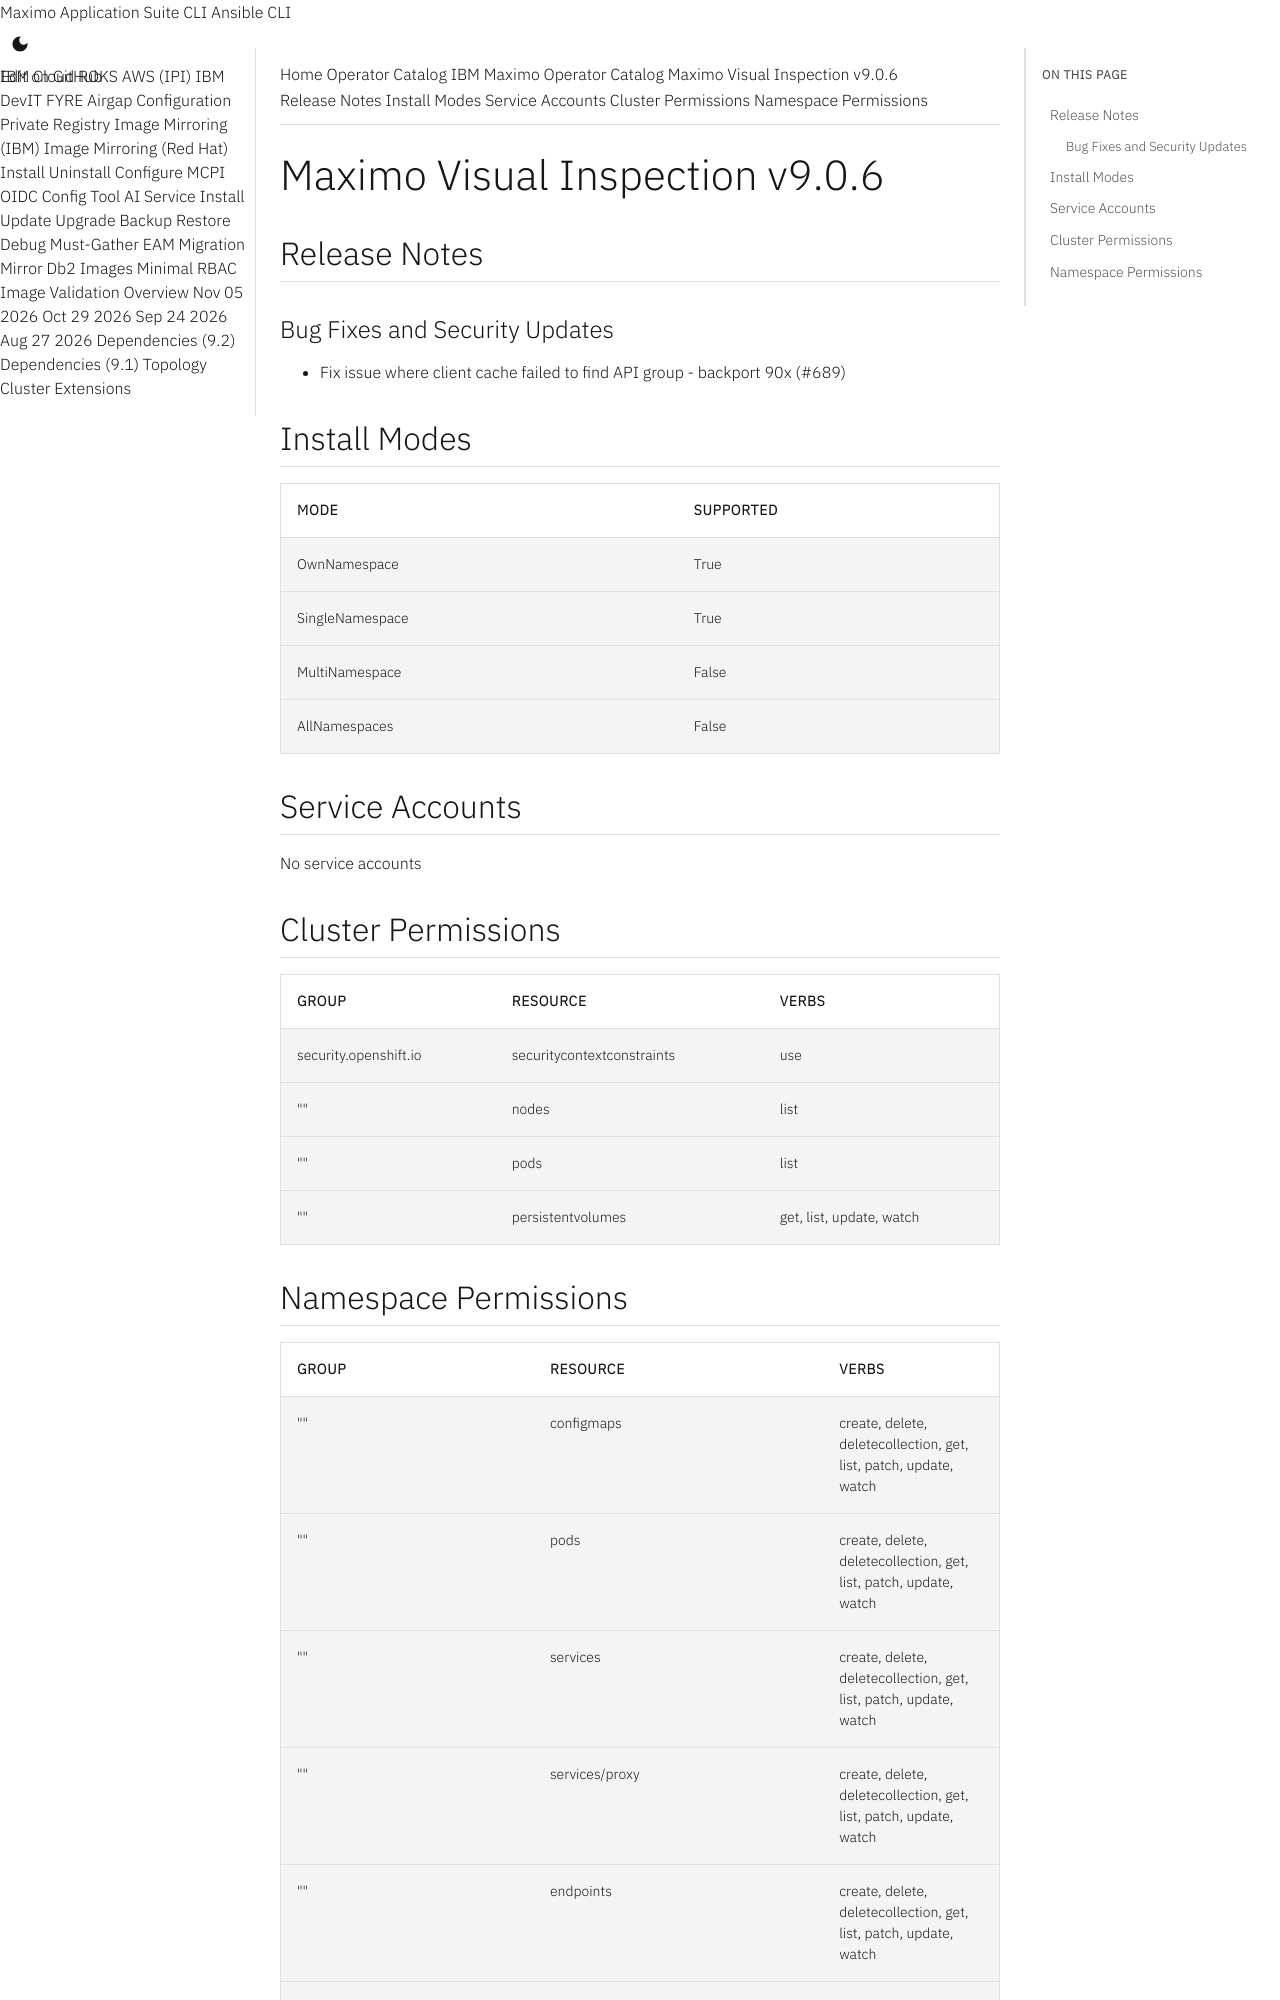

repository: ibm-mas/cli · page: catalogs/packages/ibm-mas-visualinspection/9.0.6/index.html · generator: mkdocs

extra_breadcrumb_title_1: Operator Catalog
extra_breadcrumb_title_2: IBM Maximo Operator Catalog
extra_breadcrumb_url_2: ../../../
nav_title: Operator Catalog

Maximo Visual Inspection v9.0.6
================================================================================

Release Notes
--------------------------------------------------------------------------------
### Bug Fixes and Security Updates
- Fix issue where client cache failed to find API group - backport 90x (#689)

Install Modes
--------------------------------------------------------------------------------
| Mode                 | Supported |
| :------------------- | :-------- |
| OwnNamespace         | True      |
| SingleNamespace      | True      |
| MultiNamespace       | False     |
| AllNamespaces        | False     |

Service Accounts
--------------------------------------------------------------------------------
No service accounts

Cluster Permissions
--------------------------------------------------------------------------------
| Group                                    | Resource                                 | Verbs                                                                            |
| :--------------------------------------- | :--------------------------------------- | :------------------------------------------------------------------------------- |
| security.openshift.io                    | securitycontextconstraints               | use                                                                              |
| ""                                       | nodes                                    | list                                                                             |
| ""                                       | pods                                     | list                                                                             |
| ""                                       | persistentvolumes                        | get, list, update, watch                                                         |
